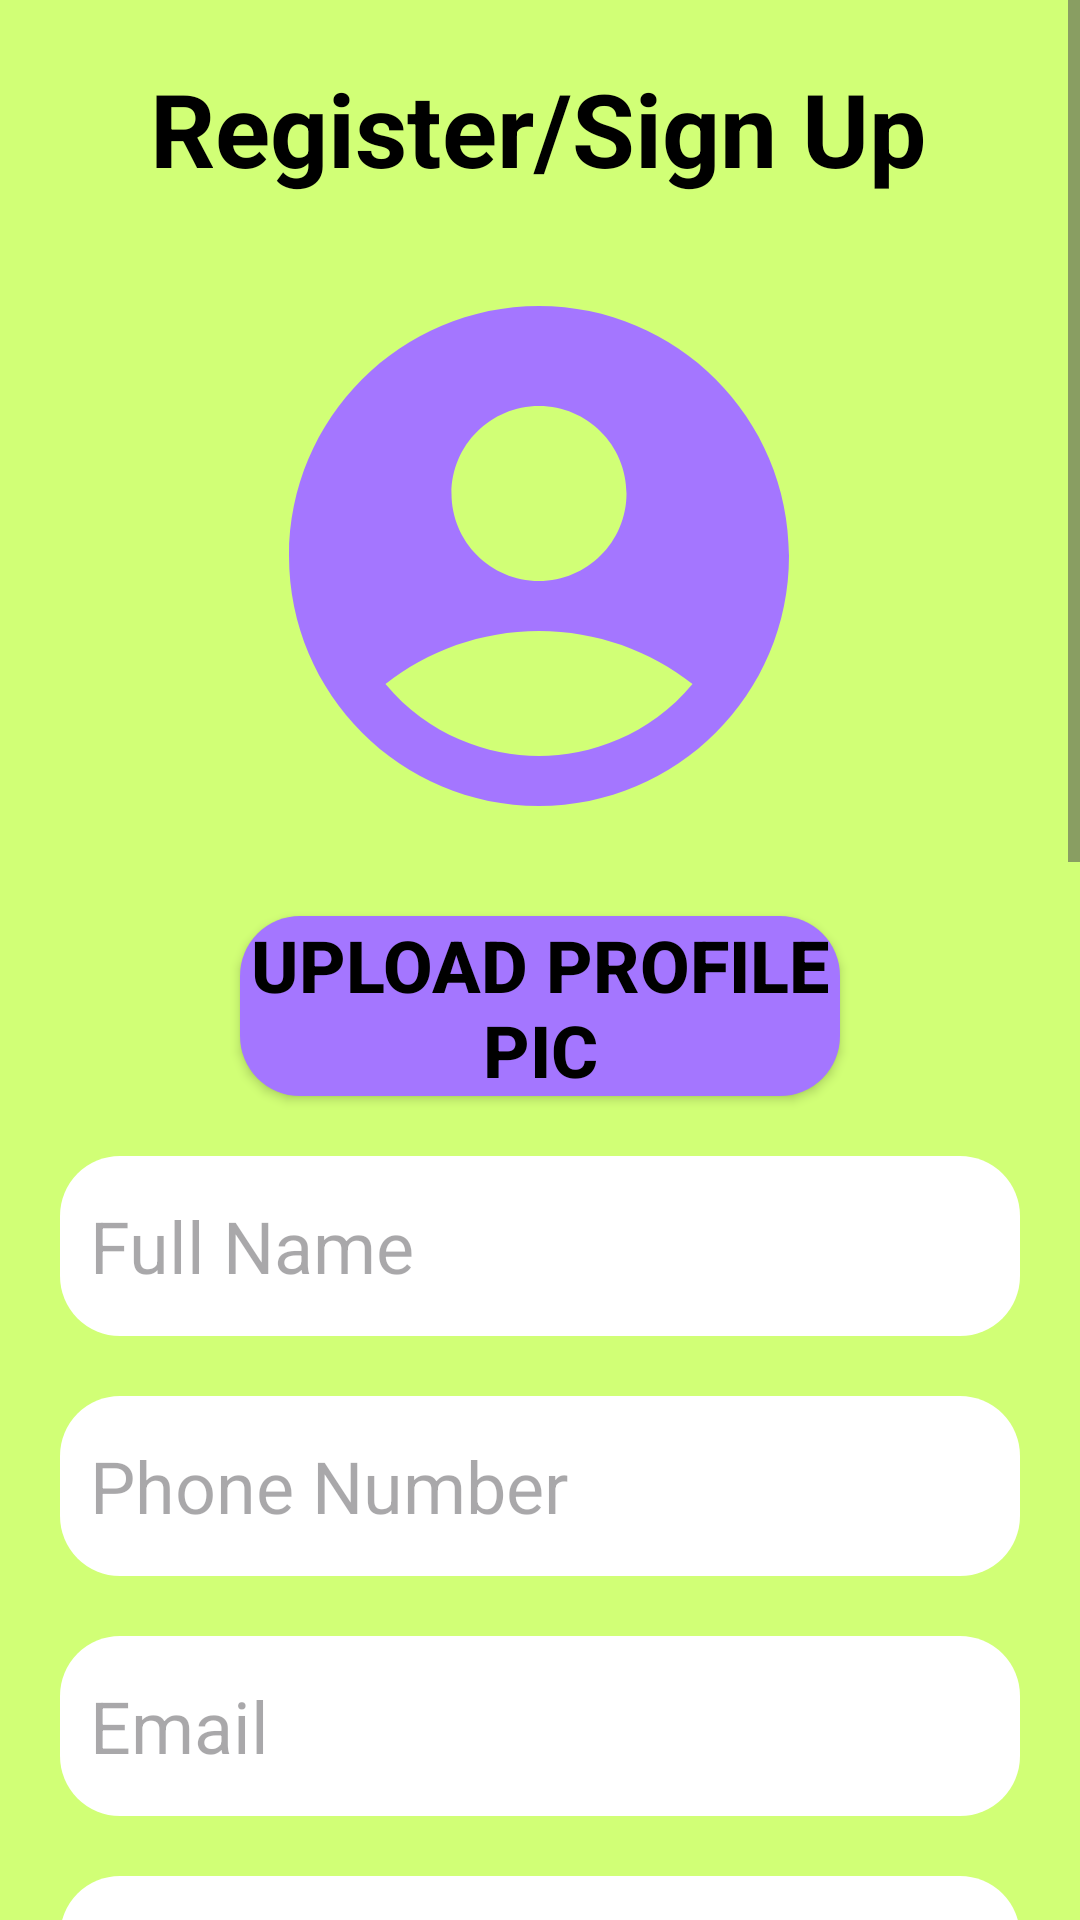

Here is an Android app screen rendered from its layout file. Give the layout XML and the strings, colors and styles it references.
<!-- AndroidManifest.xml: application theme Theme.Squadject -->
<!-- res/layout/activity_register_form.xml -->
<?xml version="1.0" encoding="utf-8"?>
<ScrollView
    xmlns:android="http://schemas.android.com/apk/res/android"
    xmlns:app="http://schemas.android.com/apk/res-auto"
    xmlns:tools="http://schemas.android.com/tools"
    android:layout_width="match_parent"
    android:layout_height="match_parent"
    android:fillViewport="true">

    <androidx.constraintlayout.widget.ConstraintLayout
        android:layout_width="match_parent"
        android:layout_height="wrap_content"
        android:background="#D1FF76"
        tools:context=".RegisterForm">

        <EditText
            android:id="@+id/skillsText_registerForm"
            android:layout_width="0dp"
            android:layout_height="300dp"
            android:layout_marginStart="20dp"
            android:layout_marginTop="20dp"
            android:layout_marginEnd="20dp"
            android:background="@drawable/button5_background"
            android:ems="10"
            android:hint="Skills needed for the project"
            android:inputType="text|textMultiLine"
            android:padding="10dp"
            android:textAlignment="center"
            android:textColor="#000000"
            android:textSize="24sp"
            app:layout_constraintEnd_toEndOf="parent"
            app:layout_constraintHorizontal_bias="0.0"
            app:layout_constraintStart_toStartOf="parent"
            app:layout_constraintTop_toBottomOf="@+id/branchText_registerForm" />

        <EditText
            android:id="@+id/semesterText_registerForm"
            android:layout_width="0dp"
            android:layout_height="60dp"
            android:layout_marginStart="20dp"
            android:layout_marginTop="20dp"
            android:layout_marginEnd="20dp"
            android:background="@drawable/button5_background"
            android:ems="10"
            android:hint="Semester(1/2/3/4/5/6/7/8)"
            android:inputType="text"
            android:padding="10dp"
            android:textColor="#000000"
            android:textSize="24sp"
            app:layout_constraintEnd_toEndOf="parent"
            app:layout_constraintHorizontal_bias="0.0"
            app:layout_constraintStart_toStartOf="parent"
            app:layout_constraintTop_toBottomOf="@+id/collegeText_registerForm" />

        <EditText
            android:id="@+id/branchText_registerForm"
            android:layout_width="0dp"
            android:layout_height="60dp"
            android:layout_marginStart="20dp"
            android:layout_marginTop="20dp"
            android:layout_marginEnd="20dp"
            android:background="@drawable/button5_background"
            android:ems="10"
            android:hint="Branch(CSE/ISE/ECE/MECH)"
            android:inputType="text"
            android:padding="10dp"
            android:textColor="#000000"
            android:textSize="24sp"
            app:layout_constraintEnd_toEndOf="parent"
            app:layout_constraintHorizontal_bias="0.0"
            app:layout_constraintStart_toStartOf="parent"
            app:layout_constraintTop_toBottomOf="@+id/semesterText_registerForm" />

        <EditText
            android:id="@+id/collegeText_registerForm"
            android:layout_width="0dp"
            android:layout_height="60dp"
            android:layout_marginStart="20dp"
            android:layout_marginTop="20dp"
            android:layout_marginEnd="20dp"
            android:background="@drawable/button5_background"
            android:ems="10"
            android:hint="College"
            android:inputType="text"
            android:padding="10dp"
            android:textColor="#000000"
            android:textSize="24sp"
            app:layout_constraintEnd_toEndOf="parent"
            app:layout_constraintHorizontal_bias="0.0"
            app:layout_constraintStart_toStartOf="parent"
            app:layout_constraintTop_toBottomOf="@+id/repasswordText_registerForm" />

        <EditText
            android:id="@+id/repasswordText_registerForm"
            android:layout_width="0dp"
            android:layout_height="60dp"
            android:layout_marginStart="20dp"
            android:layout_marginTop="20dp"
            android:layout_marginEnd="20dp"
            android:background="@drawable/button5_background"
            android:ems="10"
            android:hint="Re-enter Password"
            android:inputType="textPassword"
            android:padding="10dp"
            android:textColor="#000000"
            android:textSize="24sp"
            app:layout_constraintEnd_toEndOf="parent"
            app:layout_constraintHorizontal_bias="0.0"
            app:layout_constraintStart_toStartOf="parent"
            app:layout_constraintTop_toBottomOf="@+id/passwordText_registerForm" />

        <EditText
            android:id="@+id/passwordText_registerForm"
            android:layout_width="0dp"
            android:layout_height="60dp"
            android:layout_marginStart="20dp"
            android:layout_marginTop="20dp"
            android:layout_marginEnd="20dp"
            android:background="@drawable/button5_background"
            android:ems="10"
            android:hint="Password"
            android:inputType="textPassword"
            android:padding="10dp"
            android:textColor="#000000"
            android:textSize="24sp"
            app:layout_constraintEnd_toEndOf="parent"
            app:layout_constraintHorizontal_bias="0.0"
            app:layout_constraintStart_toStartOf="parent"
            app:layout_constraintTop_toBottomOf="@+id/emailText_registerForm" />

        <EditText
            android:id="@+id/phoneText_registerForm"
            android:layout_width="0dp"
            android:layout_height="60dp"
            android:layout_marginStart="20dp"
            android:layout_marginTop="20dp"
            android:layout_marginEnd="20dp"
            android:background="@drawable/button5_background"
            android:ems="10"
            android:hint="Phone Number"
            android:inputType="text"
            android:padding="10dp"
            android:textColor="#000000"
            android:textSize="24sp"
            app:layout_constraintEnd_toEndOf="parent"
            app:layout_constraintHorizontal_bias="0.0"
            app:layout_constraintStart_toStartOf="parent"
            app:layout_constraintTop_toBottomOf="@+id/nameText_registerForm" />

        <EditText
            android:id="@+id/emailText_registerForm"
            android:layout_width="0dp"
            android:layout_height="60dp"
            android:layout_marginStart="20dp"
            android:layout_marginTop="20dp"
            android:layout_marginEnd="20dp"
            android:background="@drawable/button5_background"
            android:ems="10"
            android:hint="Email"
            android:inputType="text"
            android:padding="10dp"
            android:textColor="#000000"
            android:textSize="24sp"
            app:layout_constraintEnd_toEndOf="parent"
            app:layout_constraintHorizontal_bias="0.0"
            app:layout_constraintStart_toStartOf="parent"
            app:layout_constraintTop_toBottomOf="@+id/phoneText_registerForm" />

        <EditText
            android:id="@+id/nameText_registerForm"
            android:layout_width="0dp"
            android:layout_height="60dp"
            android:layout_marginStart="20dp"
            android:layout_marginTop="20dp"
            android:layout_marginEnd="20dp"
            android:background="@drawable/button5_background"
            android:ems="10"
            android:hint="Full Name"
            android:inputType="text"
            android:padding="10dp"
            android:textColor="#000000"
            android:textSize="24sp"
            app:layout_constraintEnd_toEndOf="parent"
            app:layout_constraintHorizontal_bias="1.0"
            app:layout_constraintStart_toStartOf="parent"
            app:layout_constraintTop_toBottomOf="@+id/upload_registerForm" />

        <Button
            android:id="@+id/upload_registerForm"
            android:layout_width="0dp"
            android:layout_height="60dp"
            android:layout_marginStart="80dp"
            android:layout_marginTop="20dp"
            android:layout_marginEnd="80dp"
            android:background="@drawable/button7_background"
            android:backgroundTint="#A476FF"
            android:insetTop="0dp"
            android:insetBottom="0dp"
            android:text="Upload Profile Pic"
            android:textColor="#000000"
            android:textSize="24sp"
            android:textStyle="bold"
            app:backgroundTint="@null"
            app:layout_constraintEnd_toEndOf="parent"
            app:layout_constraintHorizontal_bias="0.0"
            app:layout_constraintStart_toStartOf="parent"
            app:layout_constraintTop_toBottomOf="@+id/profilePic_registerForm" />

        <ImageView
            android:id="@+id/profilePic_registerForm"
            android:layout_width="200dp"
            android:layout_height="200dp"
            android:layout_marginStart="20dp"
            android:layout_marginTop="20dp"
            android:layout_marginEnd="20dp"
            android:src="@drawable/profile_purple"
            app:layout_constraintEnd_toEndOf="parent"
            app:layout_constraintHorizontal_bias="0.497"
            app:layout_constraintStart_toStartOf="parent"
            app:layout_constraintTop_toBottomOf="@+id/textView2" />

        <TextView
            android:id="@+id/textView2"
            android:layout_width="wrap_content"
            android:layout_height="wrap_content"
            android:layout_marginTop="20dp"
            android:text="Register/Sign Up"
            android:textAlignment="center"
            android:textColor="#000000"
            android:textSize="34sp"
            android:textStyle="bold"
            app:layout_constraintEnd_toEndOf="parent"
            app:layout_constraintHorizontal_bias="0.495"
            app:layout_constraintStart_toStartOf="parent"
            app:layout_constraintTop_toTopOf="parent" />

        <Button
            android:id="@+id/register_registerForm"
            android:layout_width="0dp"
            android:layout_height="60dp"
            android:layout_marginStart="80dp"
            android:layout_marginTop="20dp"
            android:layout_marginEnd="80dp"
            android:layout_marginBottom="20dp"
            android:background="@drawable/button7_background"
            android:backgroundTint="#A476FF"
            android:insetTop="0dp"
            android:insetBottom="0dp"
            android:text="Register"
            android:textColor="#000000"
            android:textSize="24sp"
            android:textStyle="bold"
            app:backgroundTint="@null"
            app:layout_constraintBottom_toBottomOf="parent"
            app:layout_constraintEnd_toEndOf="parent"
            app:layout_constraintStart_toStartOf="parent"
            app:layout_constraintTop_toBottomOf="@+id/skillsText_registerForm" />
    </androidx.constraintlayout.widget.ConstraintLayout>
</ScrollView>
<!-- resources referenced by this layout -->
<resources>
  <!-- drawable button5_background (drawable) -->
  <?xml version="1.0" encoding="utf-8"?>
  <shape xmlns:android="http://schemas.android.com/apk/res/android">
      <solid android:color="#FFFFFF" />
      <corners
          android:topLeftRadius="20dp"
          android:bottomLeftRadius="20dp"
          android:topRightRadius="20dp"
          android:bottomRightRadius="20dp"/>
  </shape>
  <!-- drawable button7_background (drawable) -->
  <?xml version="1.0" encoding="utf-8"?>
  <shape xmlns:android="http://schemas.android.com/apk/res/android">
      <solid android:color="#A476FF" />
      <corners
          android:topLeftRadius="20dp"
          android:bottomLeftRadius="20dp"
          android:topRightRadius="20dp"
          android:bottomRightRadius="20dp"/>
  </shape>
  <!-- drawable profile_purple (drawable) -->
  <vector android:height="24dp" android:tint="#A476FF"
      android:viewportHeight="24" android:viewportWidth="24"
      android:width="24dp" xmlns:android="http://schemas.android.com/apk/res/android">
      <path android:fillColor="@android:color/white" android:pathData="M12,2C6.48,2 2,6.48 2,12s4.48,10 10,10s10,-4.48 10,-10S17.52,2 12,2zM12,6c1.93,0 3.5,1.57 3.5,3.5S13.93,13 12,13s-3.5,-1.57 -3.5,-3.5S10.07,6 12,6zM12,20c-2.03,0 -4.43,-0.82 -6.14,-2.88C7.55,15.8 9.68,15 12,15s4.45,0.8 6.14,2.12C16.43,19.18 14.03,20 12,20z"/>
  </vector>
  <style name="Theme.Squadject" parent="Base.Theme.Squadject" />
  <style name="Base.Theme.Squadject" parent="Theme.Material3.DayNight.NoActionBar">
          
          
      </style>
</resources>
